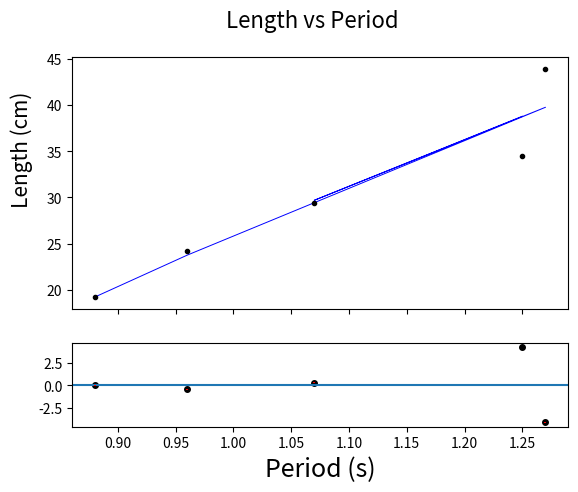

This chart was generated by the following Python code:
# -*- coding: utf-8 -*-
"""
Created on Mon Jan 29 12:48:46 2024

@author: Daniyaal and David
"""

from scipy.optimize import curve_fit
import numpy as np
import matplotlib.pyplot as plt
from scipy.stats import chi2

def linear(x, a, b):
    return a*x**(1/2) + b

def quadratic(x, a, b, c):
    return a*x**2 + b*x + c

def multdivpropagation(z, v, dv, w, dw):
    return z*((dv/v)+(dw/w))

def plot_delay_vs_lc(delay, u_delay, lc):
    fig, axs = plt.subplots(2, 1, gridspec_kw={'height_ratios': [3, 1]}, sharex=True)
    fig.suptitle('Length vs Period', fontsize=16)

    popt, pcov = curve_fit(linear, lc, delay, sigma=u_delay, absolute_sigma=True)
    a = popt[0]
    b = popt[1]

    chisquared = 0
    for i in range(0, 5):
        chisquared += ((delay[i]-linear(lc[i], a, b))**2)/((u_delay[i])**2)
    print("Chi squared =")
    print(chisquared)
    chisquared_red = (1/(5 - 2))*chisquared
    print("Chi-Squared reduced for transmission line is {chi}".format(chi=chisquared_red))
    
    goodness_of_fit = (1-chi2.cdf(chisquared_red,3))
    print("Goodness of fit for transmission line is {good}".format(good=goodness_of_fit))
    
    pstd = np.sqrt(np.diag(pcov))
    print("{a}±{ua}".format(a=a, ua=pstd[0]))
    print("{b}±{ub}".format(b=b, ub=pstd[1]))

    axs[0].errorbar(lc, delay, ls='', marker='o', color='black', markersize=3, yerr=u_delay, ecolor='red')
    axs[0].plot(lc, linear(lc, a, b), linewidth=0.7, color='blue')

#    axs[1].errorbar(lc, delay, ls='', color='black', markersize=3, yerr=u_delay, ecolor='red')
    axs[1].plot(lc, linear(lc, a, b) - delay, ls='', marker='o', markersize = 4, color='black')
    axs[1].axhline(y=0)
    axs[1].errorbar(lc, linear(lc, a, b) - delay, ls='', yerr=u_delay, ecolor='red')
    axs[1].set_ylabel("Length (cm)", fontsize=15, horizontalalignment='right', y=4.0)
    axs[1].set_xlabel("Period (s)", fontsize=18)

    return



# LC Units
lc = np.array([41, 36, 31, 26, 21, 16, 11, 6, 1])

# delay (micro secs)
length = np.array([34.5, 29.4, 43.9, 24.2, 19.2])
u_length = np.array([0.05, 0.05, 0.05, 0.05, 0.05])
period = np.array([1.25, 1.07, 1.27, 0.96, 0.88])
# changing to seconds


# resistance
res = np.array([400, 400, 400, 400, 200, 600, 300, 300, 200])


plot_delay_vs_lc(length, u_length, period)